Run: headless pygame with SDL's dummy video driver; simulated clock (each Clock.tick advances the game by its frame time, no real sleeping); random seed 0; keys injected as events and as key.get_pressed() state; no mouse input.
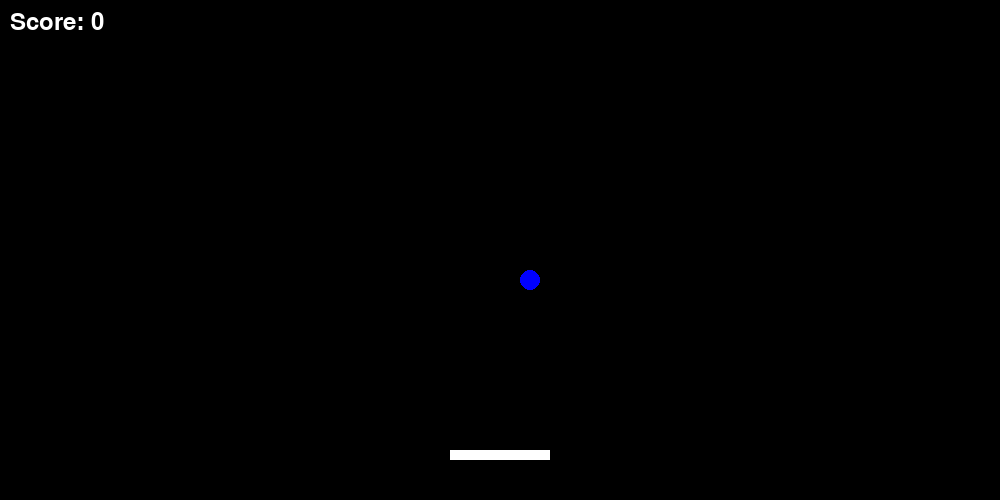
Frame 1 of 4 · flips 1–60 · no input
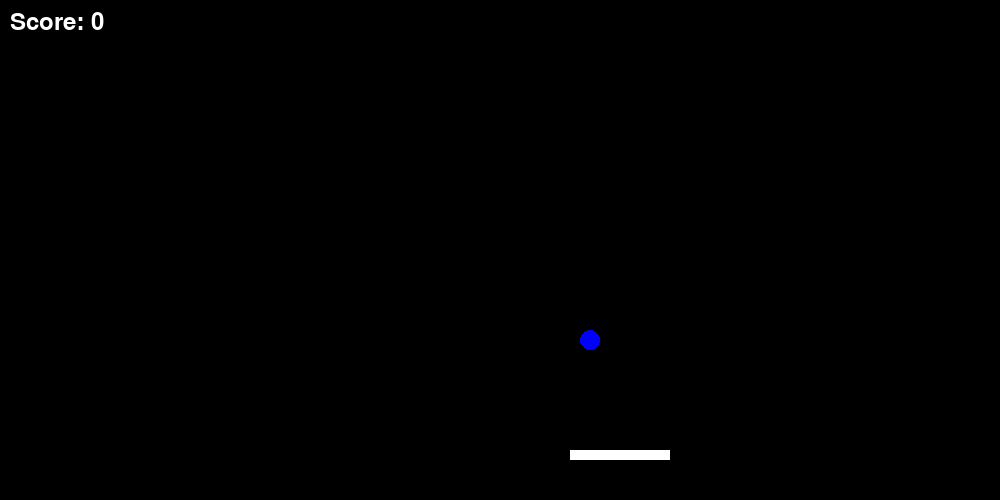
Frame 2 of 4 · flips 61–180 · tapped SPACE, RETURN · held RIGHT (→), D
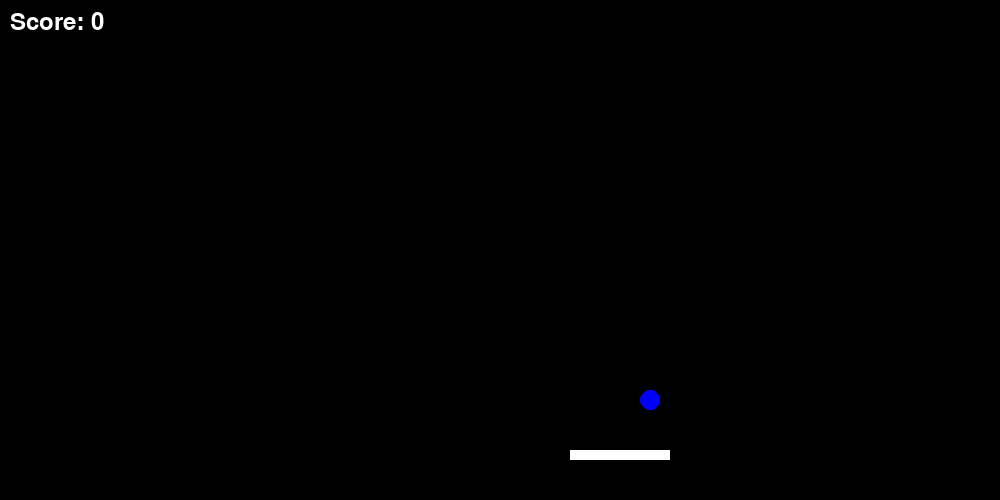
Frame 3 of 4 · flips 181–300 · held DOWN (↓), S
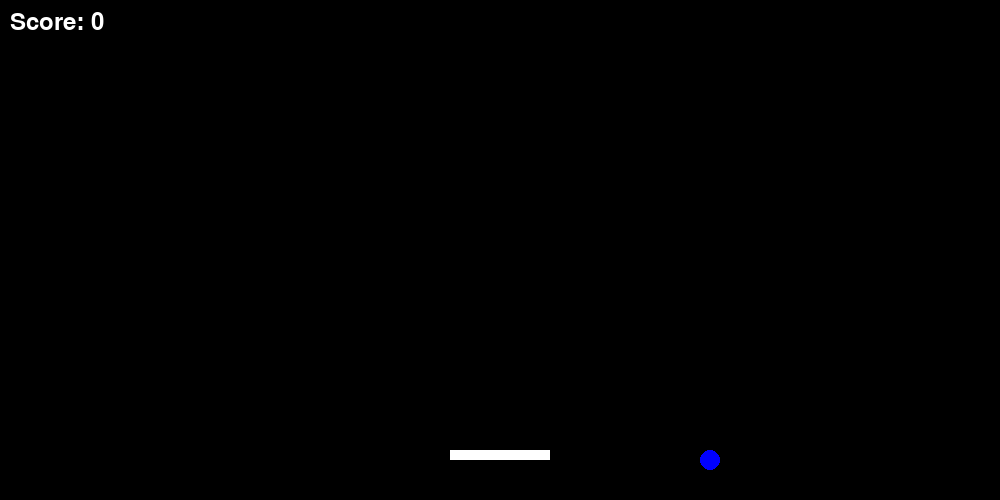
Frame 4 of 4 · flips 301–420 · held LEFT (←), A, UP (↑), W

The pygame program that drew these frames:

import pygame
import sys

# Инициализация Pygame
pygame.init()

# Параметры игрового окна
win_width = 1000
win_height = 500
win = pygame.display.set_mode((win_width, win_height))
pygame.display.set_caption("Шарик и Платформа")

# Цвета
black = (0, 0, 0)
white = (255, 255, 255)
blue = (0, 0, 255)

# Параметры мяча
ball_radius = 10
ball_x = win_width // 2
ball_y = win_height // 2
ball_speed_x = 0.5
ball_speed_y = 0.5

# Параметры платформы
platform_width = 100
platform_height = 10
platform_x = win_width // 2 - platform_width // 2
platform_y = win_height - 50
platform_speed = 1

# Флаг проигрыша
game_over = False

# Переменная для хранения очков
очки = 0

# Основной игровой цикл
running = True
while running:
    for event in pygame.event.get():
        if event.type == pygame.QUIT:
            running = False
            pygame.quit()
            sys.exit()

    if not game_over:
        # Обновление координат мяча
        ball_x += ball_speed_x
        ball_y += ball_speed_y

        # Отскок от стен
        if ball_x <= 0 or ball_x >= win_width:
            ball_speed_x = -ball_speed_x
        if ball_y <= 0:
            ball_speed_y = -ball_speed_y

        # Отскок от платформы
        if ball_y + ball_radius >= platform_y and platform_x <= ball_x <= platform_x + platform_width and ball_speed_y > 0:
            ball_speed_y = -ball_speed_y
            очки += 1  # Начисление 10 очков при отскоке от платформы
            ball_speed_x *= 1.1  # Увеличение скорости шарика на 10%
            ball_speed_y *= 1.1  # Увеличение скорости шарика на 10%
            platform_speed *= 1.1  # Увеличение скорости шарика на 10%
        # Проверка на проигрыш
        if ball_y > win_height:
            game_over = True

        # Управление платформой
        keys = pygame.key.get_pressed()
        if keys[pygame.K_LEFT] and platform_x > 0:
            platform_x -= platform_speed
        if keys[pygame.K_RIGHT] and platform_x < win_width - platform_width:
            platform_x += platform_speed

    # Отображение элементов
    win.fill(black)
    pygame.draw.circle(win, blue, (ball_x, ball_y), ball_radius)
    pygame.draw.rect(win, white, (platform_x, platform_y, platform_width, platform_height))

    # Отображение количества очков на экране
    font = pygame.font.Font(None, 36)
    text = font.render("Score: " + str(очки), True, white)
    win.blit(text, (10, 10))

    if game_over:
        font = pygame.font.Font(None, 36)
        text = font.render("Game Over :(", True, white)
        win.blit(text, (win_width//2 - 70, win_height//2))

    pygame.display.update()
